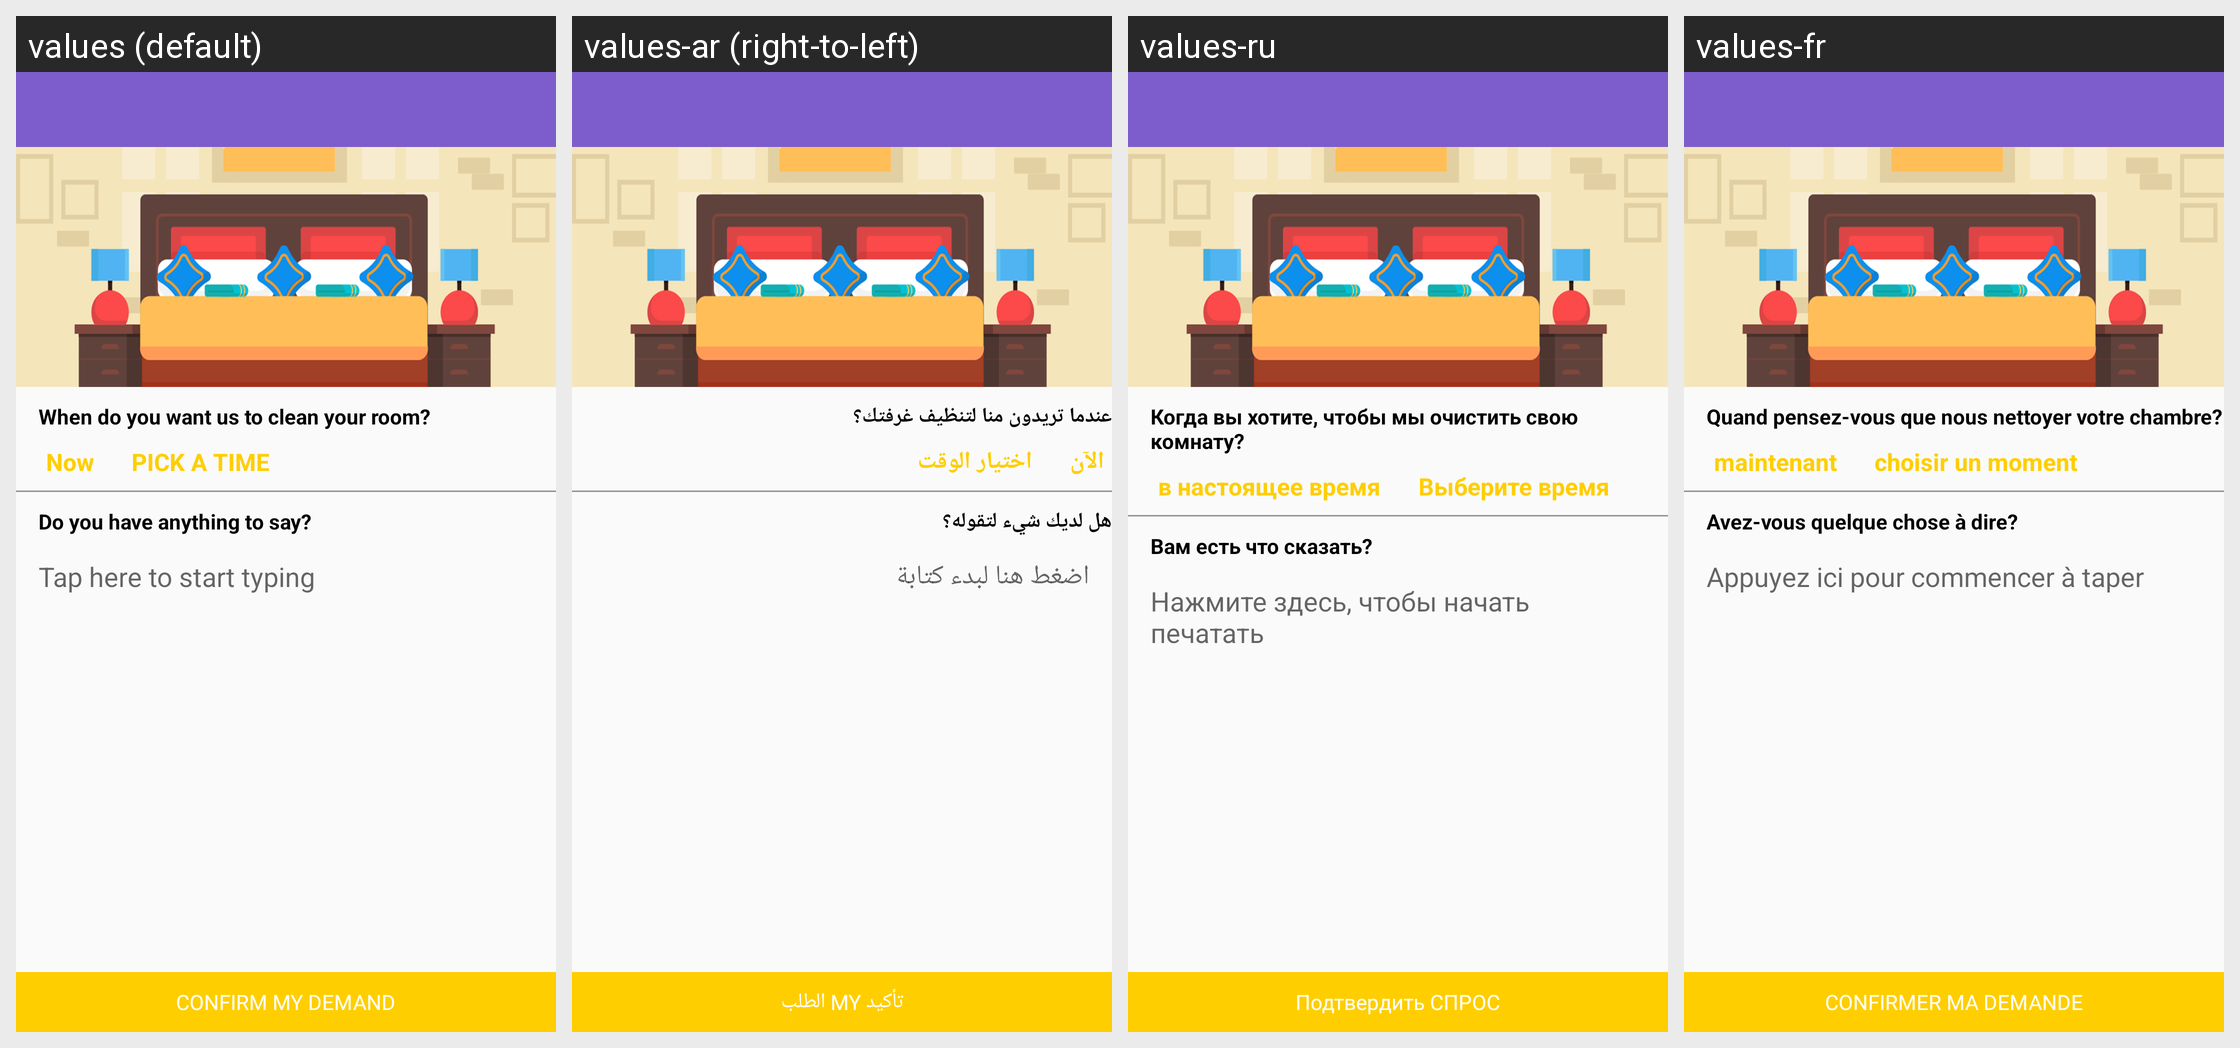

Translations of the strings shown on this Android screen, per locale in the grid:
Android screen res/layout/roomcleaning.xml rendered under 4 locales, left to right: values (default), values-ar (right-to-left), values-ru, values-fr. Device: Nexus 5 (rendered at 1080×1920; each locale shown at half size, 540×960, under a caption strip naming it); theme AppTheme.
Other locales in the repository, not shown: values-de, values-en, values-es, values-ja, values-jv, values-pt, values-zh.
Strings drawn on this screen, with the default value and each locale's value (text and hints the layout hard-codes, and strings that could not be matched under every locale, appear in the picture but are not listed):

when_to_clean
  values: When do you want us to clean your room?
  values-ar: عندما تريدون منا لتنظيف غرفتك؟
  values-ru: Когда вы хотите, чтобы мы очистить свою комнату?
  values-fr: Quand pensez-vous que nous nettoyer votre chambre?

now
  values: Now
  values-ar: الآن
  values-ru: в настоящее время
  values-fr: maintenant

pick_time
  values: PICK A TIME
  values-ar: اختيار الوقت
  values-ru: Выберите время
  values-fr: choisir un moment

anything_to_say
  values: Do you have anything to say?
  values-ar: هل لديك شيء لتقوله؟
  values-ru: Вам есть что сказать?
  values-fr: Avez-vous quelque chose à dire?

tap_to_start
  values: Tap here to start typing
  values-ar: اضغط هنا لبدء كتابة
  values-ru: Нажмите здесь, чтобы начать печатать
  values-fr: Appuyez ici pour commencer à taper

confirm_demand
  values: CONFIRM MY DEMAND
  values-ar: تأكيد MY الطلب
  values-ru: Подтвердить СПРОС
  values-fr: CONFIRMER MA DEMANDE
